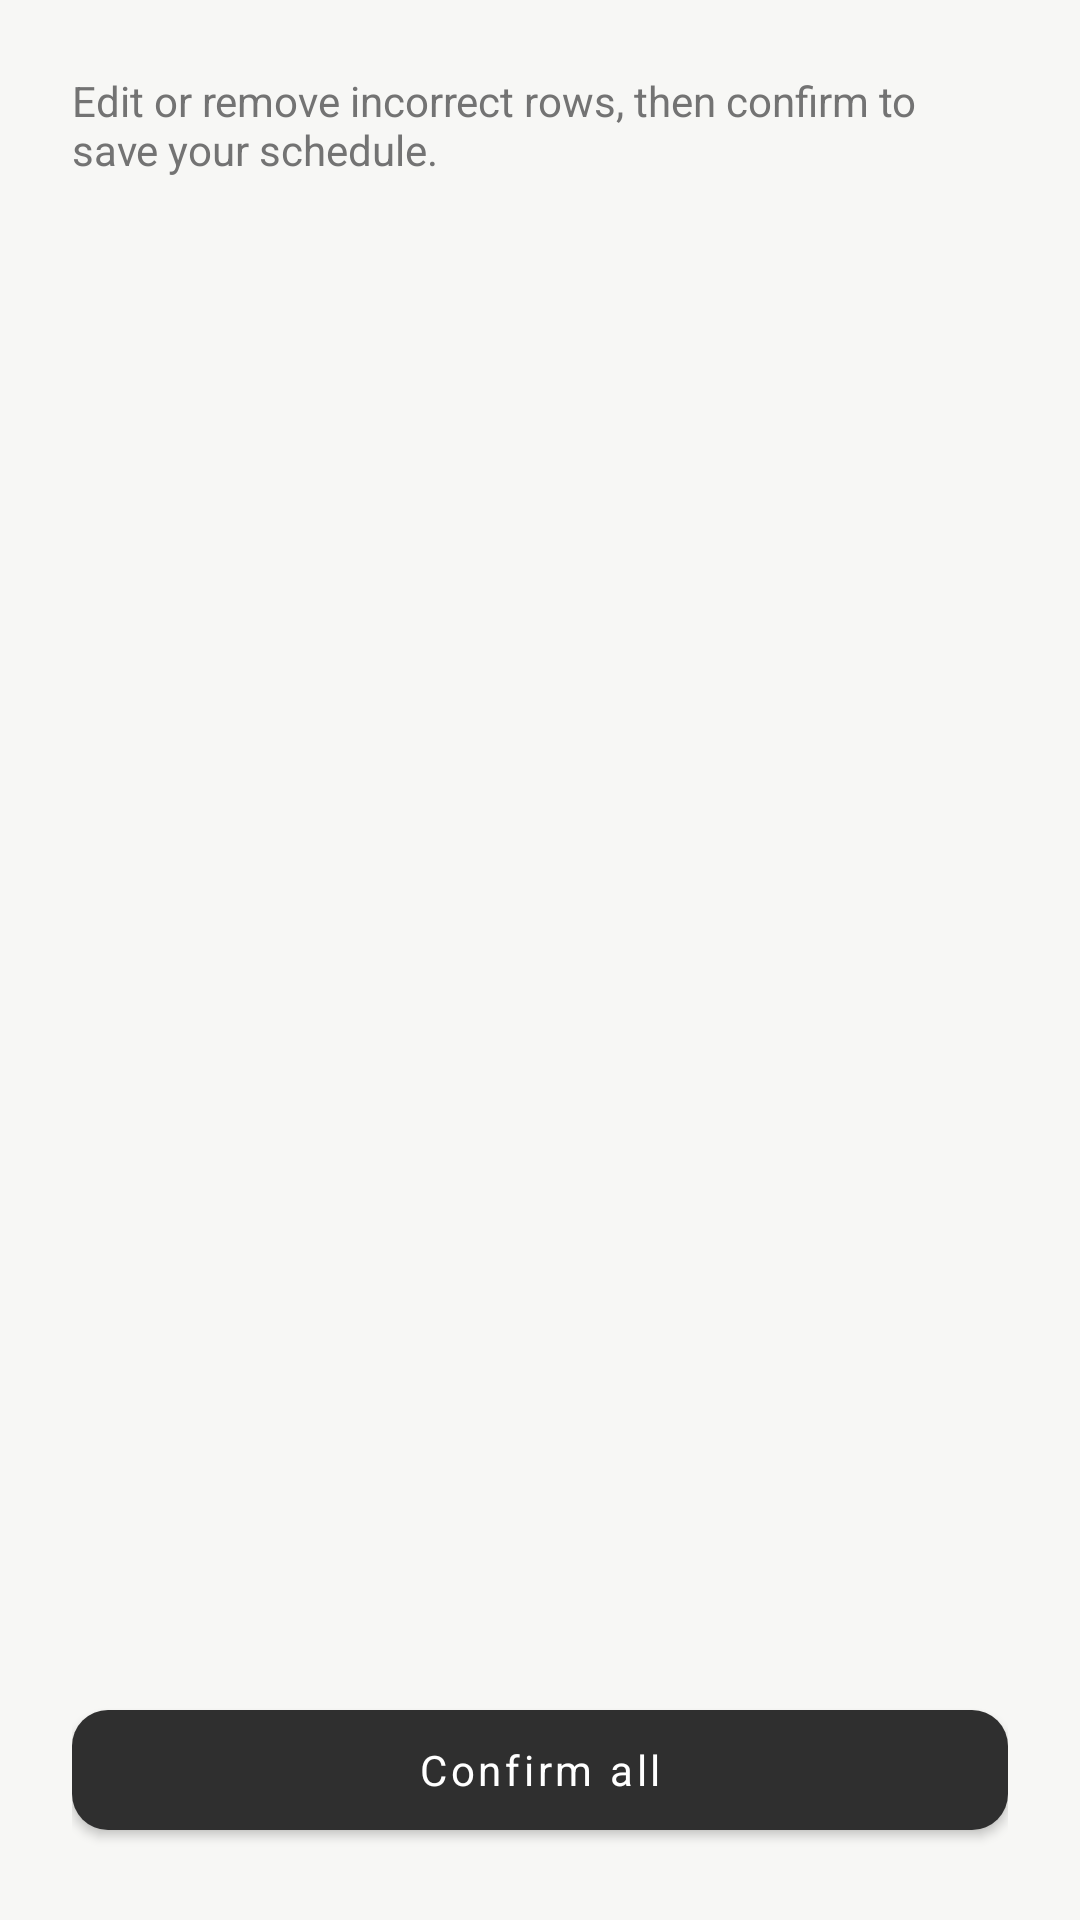

Android layout source for this screen:
<!-- AndroidManifest.xml: application theme Theme.Semestra -->
<!-- res/layout/activity_event_review.xml -->
<?xml version="1.0" encoding="utf-8"?>
<androidx.constraintlayout.widget.ConstraintLayout xmlns:android="http://schemas.android.com/apk/res/android"
    xmlns:app="http://schemas.android.com/apk/res-auto"
    android:layout_width="match_parent"
    android:layout_height="match_parent"
    android:background="@color/notion_surface"
    android:padding="@dimen/space_screen">

    <TextView
        android:id="@+id/textReviewHint"
        android:layout_width="0dp"
        android:layout_height="wrap_content"
        android:text="@string/review_subtitle"
        android:textColor="@color/notion_text_secondary"
        android:textSize="@dimen/text_caption"
        app:layout_constraintEnd_toEndOf="parent"
        app:layout_constraintStart_toStartOf="parent"
        app:layout_constraintTop_toTopOf="parent" />

    <androidx.recyclerview.widget.RecyclerView
        android:id="@+id/recyclerReviewEvents"
        android:layout_width="0dp"
        android:layout_height="0dp"
        android:layout_marginTop="@dimen/space_content"
        android:clipToPadding="false"
        app:layout_constraintBottom_toTopOf="@id/buttonConfirmAll"
        app:layout_constraintEnd_toEndOf="parent"
        app:layout_constraintStart_toStartOf="parent"
        app:layout_constraintTop_toBottomOf="@id/textReviewHint" />

    <TextView
        android:id="@+id/textReviewEmpty"
        android:layout_width="wrap_content"
        android:layout_height="wrap_content"
        android:text="@string/no_events_found"
        android:textColor="@color/notion_text_secondary"
        android:textSize="@dimen/text_body"
        android:visibility="gone"
        app:layout_constraintBottom_toBottomOf="@id/recyclerReviewEvents"
        app:layout_constraintEnd_toEndOf="@id/recyclerReviewEvents"
        app:layout_constraintStart_toStartOf="@id/recyclerReviewEvents"
        app:layout_constraintTop_toTopOf="@id/recyclerReviewEvents" />

    <com.google.android.material.button.MaterialButton
        android:id="@+id/buttonConfirmAll"
        android:layout_width="0dp"
        android:layout_height="wrap_content"
        android:layout_marginTop="@dimen/space_content"
        android:minHeight="@dimen/button_height"
        android:text="@string/confirm_all"
        android:textAllCaps="false"
        app:backgroundTint="@color/notion_primary_action"
        app:cornerRadius="@dimen/radius_input"
        app:layout_constraintBottom_toBottomOf="parent"
        app:layout_constraintEnd_toEndOf="parent"
        app:layout_constraintStart_toStartOf="parent" />

</androidx.constraintlayout.widget.ConstraintLayout>
<!-- resources referenced by this layout -->
<resources>
  <color name="notion_primary_action">#2F2F2F</color>
  <color name="notion_surface">#F7F7F5</color>
  <color name="notion_text_secondary">#737373</color>
  <dimen name="button_height">52dp</dimen>
  <dimen name="radius_input">12dp</dimen>
  <dimen name="space_content">16dp</dimen>
  <dimen name="space_screen">24dp</dimen>
  <dimen name="text_body">16sp</dimen>
  <dimen name="text_caption">14sp</dimen>
  <string name="confirm_all">Confirm all</string>
  <string name="no_events_found">No events found</string>
  <string name="review_subtitle">Edit or remove incorrect rows, then confirm to save your schedule.</string>
  <color name="notion_on_primary_action">#FFFFFF</color>
  <color name="notion_bg">#FFFFFF</color>
  <color name="notion_text_primary">#2F2F2F</color>
  <style name="ShapeAppearance.Semestra.Small" parent="ShapeAppearance.MaterialComponents.SmallComponent">
          <item name="cornerFamily">rounded</item>
          <item name="cornerSize">12dp</item>
      </style>
  <style name="ShapeAppearance.Semestra.Medium" parent="ShapeAppearance.MaterialComponents.MediumComponent">
          <item name="cornerFamily">rounded</item>
          <item name="cornerSize">12dp</item>
      </style>
  <style name="Widget.Semestra.Button" parent="Widget.MaterialComponents.Button">
          <item name="android:textAllCaps">false</item>
          <item name="cornerRadius">12dp</item>
          <item name="backgroundTint">@color/notion_primary_action</item>
          <item name="android:textColor">@color/notion_on_primary_action</item>
          <item name="elevation">0dp</item>
      </style>
  <style name="Widget.Semestra.Chip.Choice" parent="Widget.MaterialComponents.Chip.Choice">
          <item name="chipBackgroundColor">@color/chip_bg_choice</item>
          <item name="chipStrokeColor">@color/notion_stroke</item>
          <item name="chipStrokeWidth">1dp</item>
          <item name="android:textColor">@color/notion_text_primary</item>
      </style>
  <style name="Widget.Semestra.TextInputLayout.OutlinedBox" parent="Widget.MaterialComponents.TextInputLayout.OutlinedBox">
          <item name="boxBackgroundColor">@color/notion_bg</item>
          <item name="boxStrokeColor">@color/notion_stroke</item>
          <item name="boxStrokeWidth">1dp</item>
          <item name="boxStrokeWidthFocused">1dp</item>
          <item name="hintTextColor">@color/notion_text_secondary</item>
          <item name="errorTextColor">@color/notion_error</item>
          <item name="boxCornerRadiusTopStart">12dp</item>
          <item name="boxCornerRadiusTopEnd">12dp</item>
          <item name="boxCornerRadiusBottomStart">12dp</item>
          <item name="boxCornerRadiusBottomEnd">12dp</item>
      </style>
  <color name="notion_stroke">#EAEAEA</color>
  <color name="notion_error">#C93C3C</color>
</resources>
